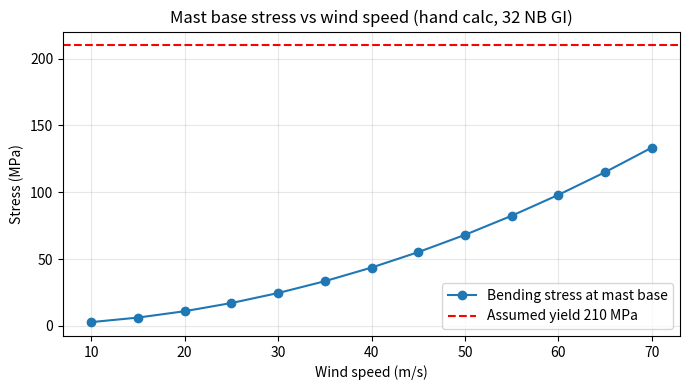

Reproduce this figure in Python.
"""Mast wind-load screening calculation (not FEA).
Inputs follow the Stage 2 submission, slide 11. Run: python wind_load.py
"""
import math
import matplotlib
matplotlib.use("Agg")
import matplotlib.pyplot as plt

Q_DESIGN = 1500.0        # Pa, 0.5*rho*v^2 at 50 m/s rounded as in the submission
V_DESIGN = 50.0          # m/s design wind (site zone to be confirmed per IS 875 Part 3)
AREA = 0.032 + 0.021 + 0.015   # m^2: box + panel + shield
CD = 1.2
HEIGHT = 2.0             # m, lever arm to base (approximate)
OD, WALL = 42.4, 3.2     # mm, 32 NB GI pipe, medium class
YIELD = 210.0            # MPa, assumed

ID = OD - 2 * WALL
I = math.pi / 64 * (OD**4 - ID**4)     # mm^4
Z = I / (OD / 2)                       # mm^3

def stress_at(v):
    q = Q_DESIGN * (v / V_DESIGN) ** 2
    force = q * AREA * CD              # N
    moment = force * HEIGHT            # N.m
    return force, moment, moment * 1000 / Z   # MPa (N.mm / mm^3)

F, M, sigma = stress_at(V_DESIGN)
print(f"Area {AREA:.3f} m2 | Z = {Z/1000:.2f} cm3")
print(f"At {V_DESIGN:.0f} m/s: F = {F:.0f} N, M = {M:.0f} N.m, stress = {sigma:.1f} MPa, FoS = {YIELD/sigma:.2f}")

speeds = list(range(10, 71, 5))
stresses = [stress_at(v)[2] for v in speeds]
plt.figure(figsize=(7, 4))
plt.plot(speeds, stresses, marker="o", label="Bending stress at mast base")
plt.axhline(YIELD, color="red", linestyle="--", label=f"Assumed yield {YIELD:.0f} MPa")
plt.xlabel("Wind speed (m/s)"); plt.ylabel("Stress (MPa)")
plt.title("Mast base stress vs wind speed (hand calc, 32 NB GI)")
plt.grid(alpha=0.3); plt.legend(); plt.tight_layout()
plt.savefig("wind_load_plot.png", dpi=200)
